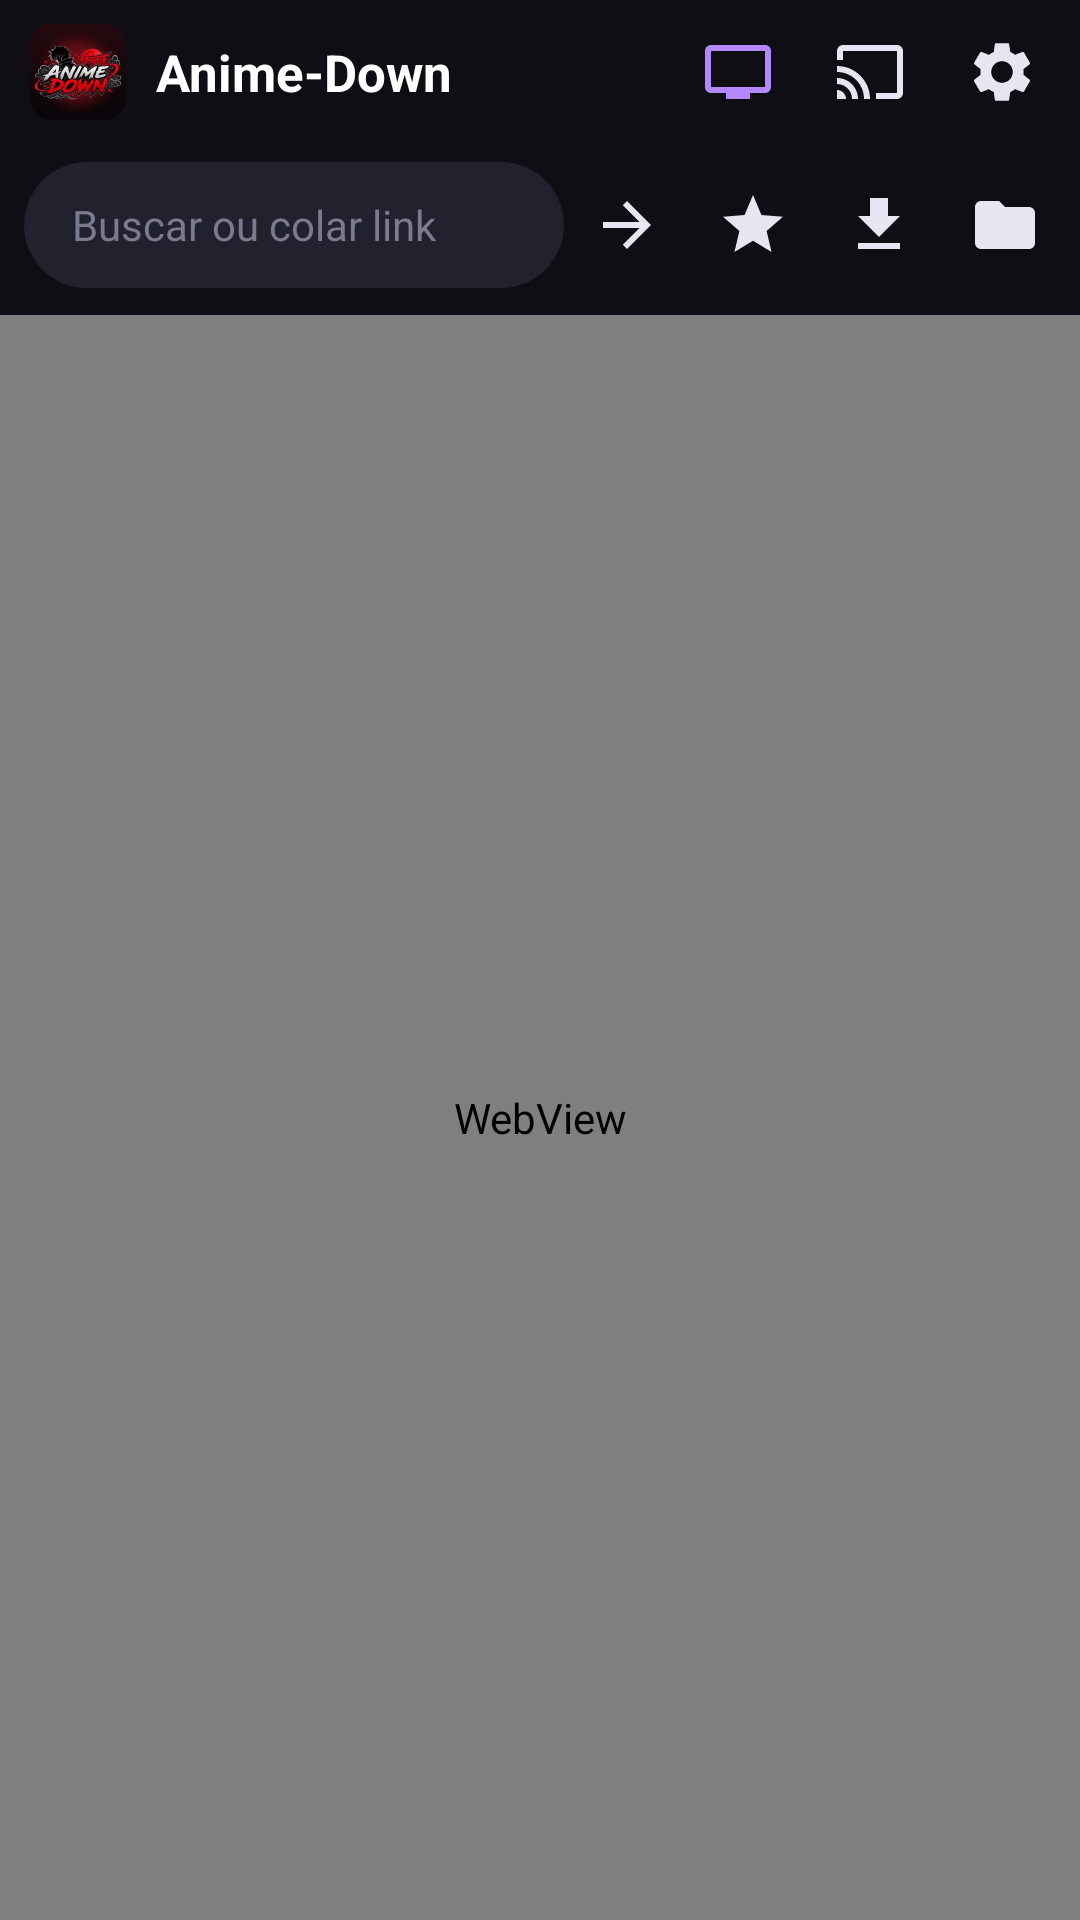

Produce the Android XML layout that renders to this screen, including the resource entries it uses.
<!-- AndroidManifest.xml: application theme AppTheme -->
<!-- res/layout/main.xml -->
<?xml version="1.0" encoding="utf-8"?>
<FrameLayout xmlns:android="http://schemas.android.com/apk/res/android"
    android:id="@+id/root"
    android:layout_width="match_parent"
    android:layout_height="match_parent">

    <LinearLayout
        android:id="@+id/content"
        android:layout_width="match_parent"
        android:layout_height="match_parent"
        android:orientation="vertical">

        <LinearLayout
            android:id="@+id/brandBar"
            android:layout_width="match_parent"
            android:layout_height="48dp"
            android:background="#0E0E14"
            android:gravity="center_vertical"
            android:orientation="horizontal"
            android:paddingLeft="10dp"
            android:paddingRight="4dp">

            <ImageView
                android:layout_width="32dp"
                android:layout_height="32dp"
                android:contentDescription="Anime-Down"
                android:src="@drawable/logo_anime_small" />

            <TextView
                android:id="@+id/brandTitle"
                android:layout_width="0dp"
                android:layout_height="wrap_content"
                android:layout_weight="1"
                android:paddingLeft="10dp"
                android:text="Anime-Down"
                android:textColor="#FFFFFF"
                android:textSize="17sp"
                android:textStyle="bold" />

            <ImageButton android:id="@+id/btnTv" android:layout_width="44dp" android:layout_height="44dp" android:background="?android:attr/selectableItemBackgroundBorderless" android:contentDescription="TV" android:padding="10dp" android:scaleType="fitCenter" android:src="@drawable/ic_tv" />

            <ImageButton
                android:id="@+id/btnCast"
                android:layout_width="44dp"
                android:layout_height="44dp"
                android:background="?android:attr/selectableItemBackgroundBorderless"
                android:contentDescription="TV (DLNA)"
                android:padding="10dp"
                android:scaleType="fitCenter"
                android:src="@drawable/ic_cast" />

            <ImageButton
                android:id="@+id/btnSettings"
                android:layout_width="44dp"
                android:layout_height="44dp"
                android:background="?android:attr/selectableItemBackgroundBorderless"
                android:contentDescription="Configurações"
                android:padding="10dp"
                android:scaleType="fitCenter"
                android:src="@drawable/ic_settings" />
        </LinearLayout>

        <LinearLayout
            android:id="@+id/topBar"
            android:layout_width="match_parent"
            android:layout_height="wrap_content"
            android:background="#0E0E14"
            android:gravity="center_vertical"
            android:orientation="horizontal"
            android:paddingBottom="6dp"
            android:paddingLeft="8dp"
            android:paddingRight="4dp"
            android:paddingTop="6dp">

            <EditText
                android:id="@+id/url"
                android:layout_width="0dp"
                android:layout_height="42dp"
                android:layout_weight="1"
                android:background="@drawable/bg_url"
                android:hint="Buscar ou colar link"
                android:imeOptions="actionGo"
                android:inputType="textUri"
                android:maxLines="1"
                android:paddingLeft="16dp"
                android:paddingRight="12dp"
                android:textColor="#FFFFFF"
                android:textColorHint="#7A7A90"
                android:textSize="14sp" />

            <ImageButton
                android:id="@+id/btnGo"
                android:layout_width="42dp"
                android:layout_height="42dp"
                android:background="?android:attr/selectableItemBackgroundBorderless"
                android:contentDescription="Ir"
                android:padding="9dp"
                android:scaleType="fitCenter"
                android:src="@drawable/ic_go" />

            <ImageButton
                android:id="@+id/btnMenu"
                android:layout_width="42dp"
                android:layout_height="42dp"
                android:background="?android:attr/selectableItemBackgroundBorderless"
                android:contentDescription="Favoritos e histórico"
                android:padding="9dp"
                android:scaleType="fitCenter"
                android:src="@drawable/ic_star" />

            <ImageButton
                android:id="@+id/btnDirect"
                android:layout_width="42dp"
                android:layout_height="42dp"
                android:background="?android:attr/selectableItemBackgroundBorderless"
                android:contentDescription="Baixar"
                android:padding="9dp"
                android:scaleType="fitCenter"
                android:src="@drawable/ic_download" />

            <ImageButton
                android:id="@+id/btnList"
                android:layout_width="42dp"
                android:layout_height="42dp"
                android:background="?android:attr/selectableItemBackgroundBorderless"
                android:contentDescription="Meus downloads"
                android:padding="9dp"
                android:scaleType="fitCenter"
                android:src="@drawable/ic_folder" />
        </LinearLayout>

        <ProgressBar
            android:id="@+id/progress"
            style="?android:attr/progressBarStyleHorizontal"
            android:layout_width="match_parent"
            android:layout_height="3dp"
            android:visibility="invisible" />

        <WebView
            android:id="@+id/web"
            android:layout_width="match_parent"
            android:layout_height="0dp"
            android:layout_weight="1" />

        <LinearLayout
            android:id="@+id/activeBox"
            android:layout_width="match_parent"
            android:layout_height="wrap_content"
            android:background="#1B1B28"
            android:orientation="vertical"
            android:visibility="gone">

            <ProgressBar
                android:id="@+id/activeProg"
                style="?android:attr/progressBarStyleHorizontal"
                android:layout_width="match_parent"
                android:layout_height="4dp" />

            <TextView
                android:id="@+id/activeTxt"
                android:layout_width="match_parent"
                android:layout_height="wrap_content"
                android:padding="10dp"
                android:textColor="#FFFFFF"
                android:textSize="14sp" />
        </LinearLayout>

        <Button
            android:id="@+id/btnFound"
            android:layout_width="match_parent"
            android:layout_height="52dp"
            android:layout_margin="8dp"
            android:background="@drawable/bg_found"
            android:drawableLeft="@drawable/ic_download"
            android:drawablePadding="8dp"
            android:paddingLeft="20dp"
            android:paddingRight="20dp"
            android:textAllCaps="false"
            android:textColor="#FFFFFF"
            android:textSize="15sp"
            android:textStyle="bold"
            android:visibility="gone" />
    </LinearLayout>
</FrameLayout>
<!-- resources referenced by this layout -->
<resources>
  <!-- drawable bg_found (drawable) -->
  <?xml version="1.0" encoding="utf-8"?>
  <shape xmlns:android="http://schemas.android.com/apk/res/android" android:shape="rectangle">
      <gradient
          android:angle="0"
          android:endColor="#D63384"
          android:startColor="#7C4DFF" />
      <corners android:radius="26dp" />
  </shape>
  <!-- drawable bg_url (drawable) -->
  <?xml version="1.0" encoding="utf-8"?>
  <shape xmlns:android="http://schemas.android.com/apk/res/android" android:shape="rectangle">
      <solid android:color="#22222E" />
      <corners android:radius="22dp" />
  </shape>
  <!-- drawable ic_download (drawable) -->
  <?xml version="1.0" encoding="utf-8"?>
  <vector xmlns:android="http://schemas.android.com/apk/res/android"
      android:width="24dp"
      android:height="24dp"
      android:viewportWidth="24"
      android:viewportHeight="24">
      <path
          android:fillColor="#E6E6F2"
          android:pathData="M19,9h-4V3H9v6H5l7,7 7,-7zM5,18v2h14v-2H5z" />
  </vector>
  <!-- drawable ic_folder (drawable) -->
  <?xml version="1.0" encoding="utf-8"?>
  <vector xmlns:android="http://schemas.android.com/apk/res/android"
      android:width="24dp"
      android:height="24dp"
      android:viewportWidth="24"
      android:viewportHeight="24">
      <path
          android:fillColor="#E6E6F2"
          android:pathData="M10,4H4c-1.1,0 -1.99,0.9 -1.99,2L2,18c0,1.1 0.9,2 2,2h16c1.1,0 2,-0.9 2,-2V8c0,-1.1 -0.9,-2 -2,-2h-8l-2,-2z" />
  </vector>
  <!-- drawable ic_go (drawable) -->
  <?xml version="1.0" encoding="utf-8"?>
  <vector xmlns:android="http://schemas.android.com/apk/res/android"
      android:width="24dp"
      android:height="24dp"
      android:viewportWidth="24"
      android:viewportHeight="24">
      <path
          android:fillColor="#E6E6F2"
          android:pathData="M12,4l-1.41,1.41L16.17,11H4v2h12.17l-5.58,5.59L12,20l8,-8z" />
  </vector>
  <!-- drawable ic_star (drawable) -->
  <?xml version="1.0" encoding="utf-8"?>
  <vector xmlns:android="http://schemas.android.com/apk/res/android"
      android:width="24dp"
      android:height="24dp"
      android:viewportWidth="24"
      android:viewportHeight="24">
      <path
          android:fillColor="#E6E6F2"
          android:pathData="M12,17.27L18.18,21l-1.64,-7.03L22,9.24l-7.19,-0.61L12,2 9.19,8.63 2,9.24l5.46,4.73L5.82,21z" />
  </vector>
  <!-- drawable ic_tv (drawable) -->
  <?xml version="1.0" encoding="utf-8"?>
  <vector xmlns:android="http://schemas.android.com/apk/res/android"
      android:width="24dp"
      android:height="24dp"
      android:viewportWidth="24"
      android:viewportHeight="24">
      <path
          android:fillColor="#B388FF"
          android:pathData="M21,3L3,3c-1.1,0 -2,0.9 -2,2v12c0,1.1 0.9,2 2,2h5v2h8v-2h5c1.1,0 1.99,-0.9 1.99,-2L23,5c0,-1.1 -0.9,-2 -2,-2zM21,17L3,17L3,5h18v12z" />
  </vector>
  <style name="AppTheme" parent="android:Theme.Material.NoActionBar">
          <item name="android:colorPrimary">#7C4DFF</item>
          <item name="android:colorAccent">#B388FF</item>
          <item name="android:windowBackground">#0E0E14</item>
          <item name="android:statusBarColor">#0E0E14</item>
          <item name="android:navigationBarColor">#0E0E14</item>
          <item name="android:alertDialogTheme">@style/AppDialog</item>
      </style>
  <style name="AppDialog" parent="android:Theme.Material.Dialog.Alert">
          <item name="android:colorBackground">#1B1B28</item>
          <item name="android:colorAccent">#B388FF</item>
          <item name="android:textColorPrimary">#FFFFFF</item>
          <item name="android:textColorSecondary">#9A9AB0</item>
          <item name="android:windowBackground">@drawable/bg_dialog</item>
      </style>
  <!-- drawable bg_dialog (drawable) -->
  <?xml version="1.0" encoding="utf-8"?>
  <shape xmlns:android="http://schemas.android.com/apk/res/android" android:shape="rectangle">
      <solid android:color="#1B1B28" />
      <corners android:radius="22dp" />
  </shape>
</resources>
